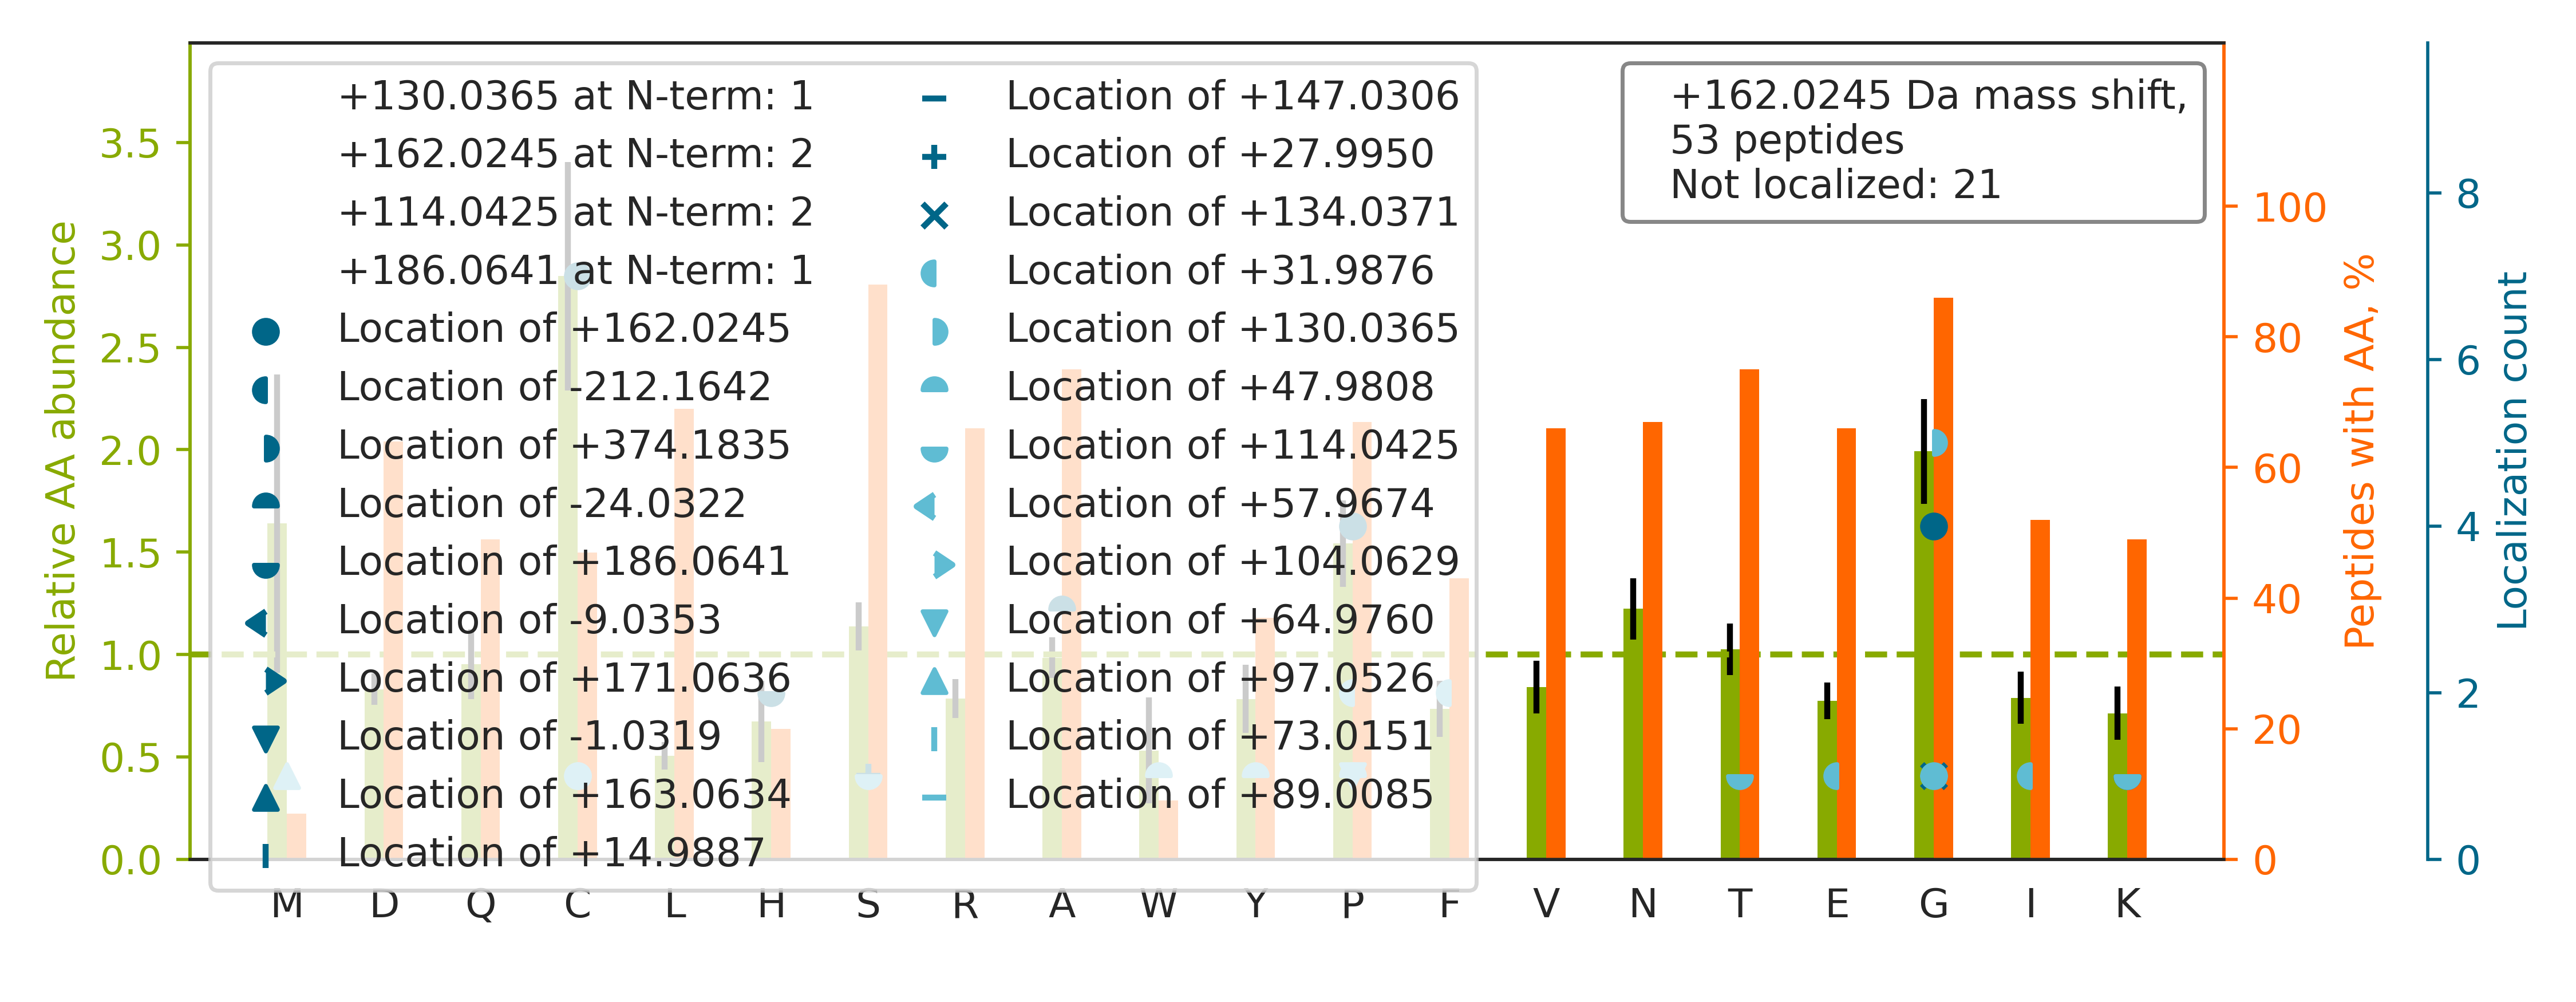

The file beside this chart, header and first rows:
top isoform	localization score	spectrum
K.TCEDIDEC[+162]ESSPCINGVCK.N	0.128	52CPTAC_COprospective_W_VU_20160223_11CO…
R.GSYTCECNDG[+130]F[+32]TASPNQDECLDNR.E	0.8757	28CPTAC_COprospective_W_VU_20150810_05CO…
R.C[+130]I[+32]NTDGSFHCVCNAGFHVTR.D	0.01424	28CPTAC_COprospective_W_VU_20150810_05CO…
K.NSPG[+130]SF[+32]ICECSSESTLDPTK.T	0.5056	73CPTAC_COprospective_W_VU_20160422_11CO…
R.CINIPGSFQCSCPSSGYR.L		05CPTAC_COprospective_W_VU_20150915_05CO…
K.CENTLGSYLCSCSVGFR.L		89CPTAC_COprospective_W_VU_20160707_11CO…
R.GPQGLQGQQGGAGPTGPPGEPGDPGPMGPIGSR.G		50CPTAC_COprospective_W_VU_20151222_05CO…
R.AATPAAVTC[+162]QLSNWSEWTDCFPCQDKK.Y	0.8374	88CPTAC_COprospective_W_VU_20160705_11CO…
R.TTGIVM[+97]DSGDGVTHIVP[+65]IYEGYALPHAI…	0.01495	25CPTAC_COprospective_W_VU_20160726_05CO…
R.VVDALG[+162]NAIDGKGPIGSK.T	0.9664	28CPTAC_COprospective_W_VU_20150810_05CO…
R.LGESC[+162]INTVGSFR.C	0.6412	45CPTAC_COprospective_W_VU_20151202_05CO…
R.G[+114]PSG[+48]PPGPDGNKGEPGVVGAVGTAGPS…	0.8595	66CPTAC_COprospective_W_VU_20160323_11CO…
K.NTE[+32]G[+130]SYQCSCPK.G	0.7877	29CPTAC_COprospective_W_VU_20150810_11CO…
R.GLTGPIGPPGPAGAPGDKGESGPSGPAGPTGAR.G		56CPTAC_COprospective_W_VU_20160303_01CO…
K.ALAAAG[+162]YDVEKNNSR.I	0.9927	34CPTAC_COprospective_W_VU_20150824_11CO…
K.VQW[+48]K[+114]VDNALQSGNSQESVTEQDSK.D	0.5067	43CPTAC_COprospective_W_VU_20151130_01CO…
R.GPPGHLGVPGPQGPSGQPGYCDPSSCSAYGVR.A		03CPTAC_COprospective_W_VU_20150624_05CO…
R.VTVEDK[+186]DLVNTA[-24]NWR.A	0.9069	26CPTAC_COprospective_W_VU_20150810_05CO…
R.NAEC[+162]INTAGSYR.C	0.8706	99CPTAC_COprospective_W_VU_20160801_11CO…
K.GSPGAQG[+130]PPGAP[+32]GPLGIAGITGAR.G	0.5138	20CPTAC_COprospective_W_VU_20151112_20CO…
K.GDAGQPGEKGSPGAQGPPGAPGPLGIAGITGAR.G		53CPTAC_COprospective_W_VU_20160226_11CO…
R.NTP[+162]GSFVCTCPK.G	0.9105	13CPTAC_COprospective_W_VU_20151030_06CO…
R.QEPSQGTTTFAVTSILR.V		01CPTAC_COprospective_W_VU_20150901_01CO…
R.TVSC[+162]VLEDGVETYVK.Y	0.9032	28CPTAC_COprospective_W_VU_20150810_05CO…
K.AKVDEFPLGGHMVS[+114]DEY[+48]EQLSSEALEA…	0.001716	88CPTAC_COprospective_W_VU_20160705_11CO…
R.C[+114]SQEC[+48]ANIYGSYQCYCR.Q	0.0003036	77CPTAC_COprospective_W_VU_20160504_11CO…
R.GGVCHNTEGSYR.C		05CPTAC_COprospective_W_VU_20150915_05CO…
R.GFSGLQGPPGPPGSPGEQGPSGASGPAGPR.G		14CPTAC_COprospective_W_VU_20151030_06CO…
K.VFDEFKPLVEEPQNLIKQNCELFEQLGEYK.F		53CPTAC_COprospective_W_VU_20160226_11CO…
K.TCVADESAENCDKSLHTLFGDK.L		43CPTAC_COprospective_W_VU_20151130_01CO…
K.ASYSGVSLFSNPVQYWEIQPSTFR.C		61CPTAC_COprospective_W_VU_20160707_11CO…
R.HGDCLNNPG[+134]S[+28]YR.C	0.5214	52CPTAC_COprospective_W_VU_20160223_11CO…
R.LTVT[+114]DLDAP[+48]NSPAWR.A	0.1833	49CPTAC_COprospective_W_VU_20151222_11CO…
R.VP[+162]TANVSVVDLTCR.L	0.9135	09CPTAC_COprospective_W_VU_20150928_05CO…
K.QNC[+73]ELFEQLG[+89]EYKFQNALLVR.Y	0.002259	45CPTAC_COprospective_W_VU_20151202_05CO…
K.GSPGADGPAGAPGTPGPQGIAGQR.G		58CPTAC_COprospective_W_VU_20160318_11CO…
K.FQSIPAQSGQASPLLQYFGILLDQGQLNK.L		40CPTAC_COprospective_W_VU_20150909_05CO…
R.TGACQDVDECQAIPGLCQGGNCINTVGSFECKCPAGHK…		52CPTAC_COprospective_W_VU_20160223_11CO…
K.AEFAEVSKLVTDLTK.V		61CPTAC_COprospective_W_VU_20160707_11CO…
R.NGQCINTVGSFQCQCNEGYEVAPDGR.T		35CPTAC_COprospective_W_VU_20150901_16CO…
R.TPSSYGAGELLDFSLADAVNQEFLTTR.T		41CPTAC_COprospective_W_VU_20151124_21CO…
K.VTIAQGGVLPNIQAVLLPK.K		01CPTAC_COprospective_W_VU_20150901_01CO…
K.G[+162]DVTAQIALQPALK.F	0.9983	28CPTAC_COprospective_W_VU_20150810_05CO…
R.GPPGESGAAGPTGPIGSR.G		36CPTAC_COprospective_W_VU_20150824_11CO…
K.VSTIIIDANA[-24]SISH[+186]LILR.K	0.8255	89CPTAC_COprospective_W_VU_20160707_11CO…
R.KCAPGTC[+162]QNLDGSYR.C	0.9957	88CPTAC_COprospective_W_VU_20160705_11CO…
K.AMGIMNSFVNDIFER.I		11CPTAC_COprospective_W_VU_20151002_05CO…
K.TIP[+162]SEQLVVGDIVEVK.G	0.5704	47CPTAC_COprospective_W_VU_20151209_21CO…
R.VTAASG[+162]APR.Y	0.6681	103CPTAC_COprospective_W_VU_20160808_09C…
R.SPAP[+32]G[+130]SPDEEGGAEAPAAGIR.F	0.01981	54CPTAC_COprospective_W_VU_20160226_01CO…
K.C[+162]INTFGSFQCR.C	0.9757	88CPTAC_COprospective_W_VU_20160705_11CO…
R.VAP[+162]EEHPVLLTEAPLNPK.A	0.06448	31CPTAC_COprospective_W_VU_20150810_11CO…
K.H[+186]A[-24]VCTNTAGSFK.C	0.8312	04CPTAC_COprospective_W_VU_20150915_05CO…
